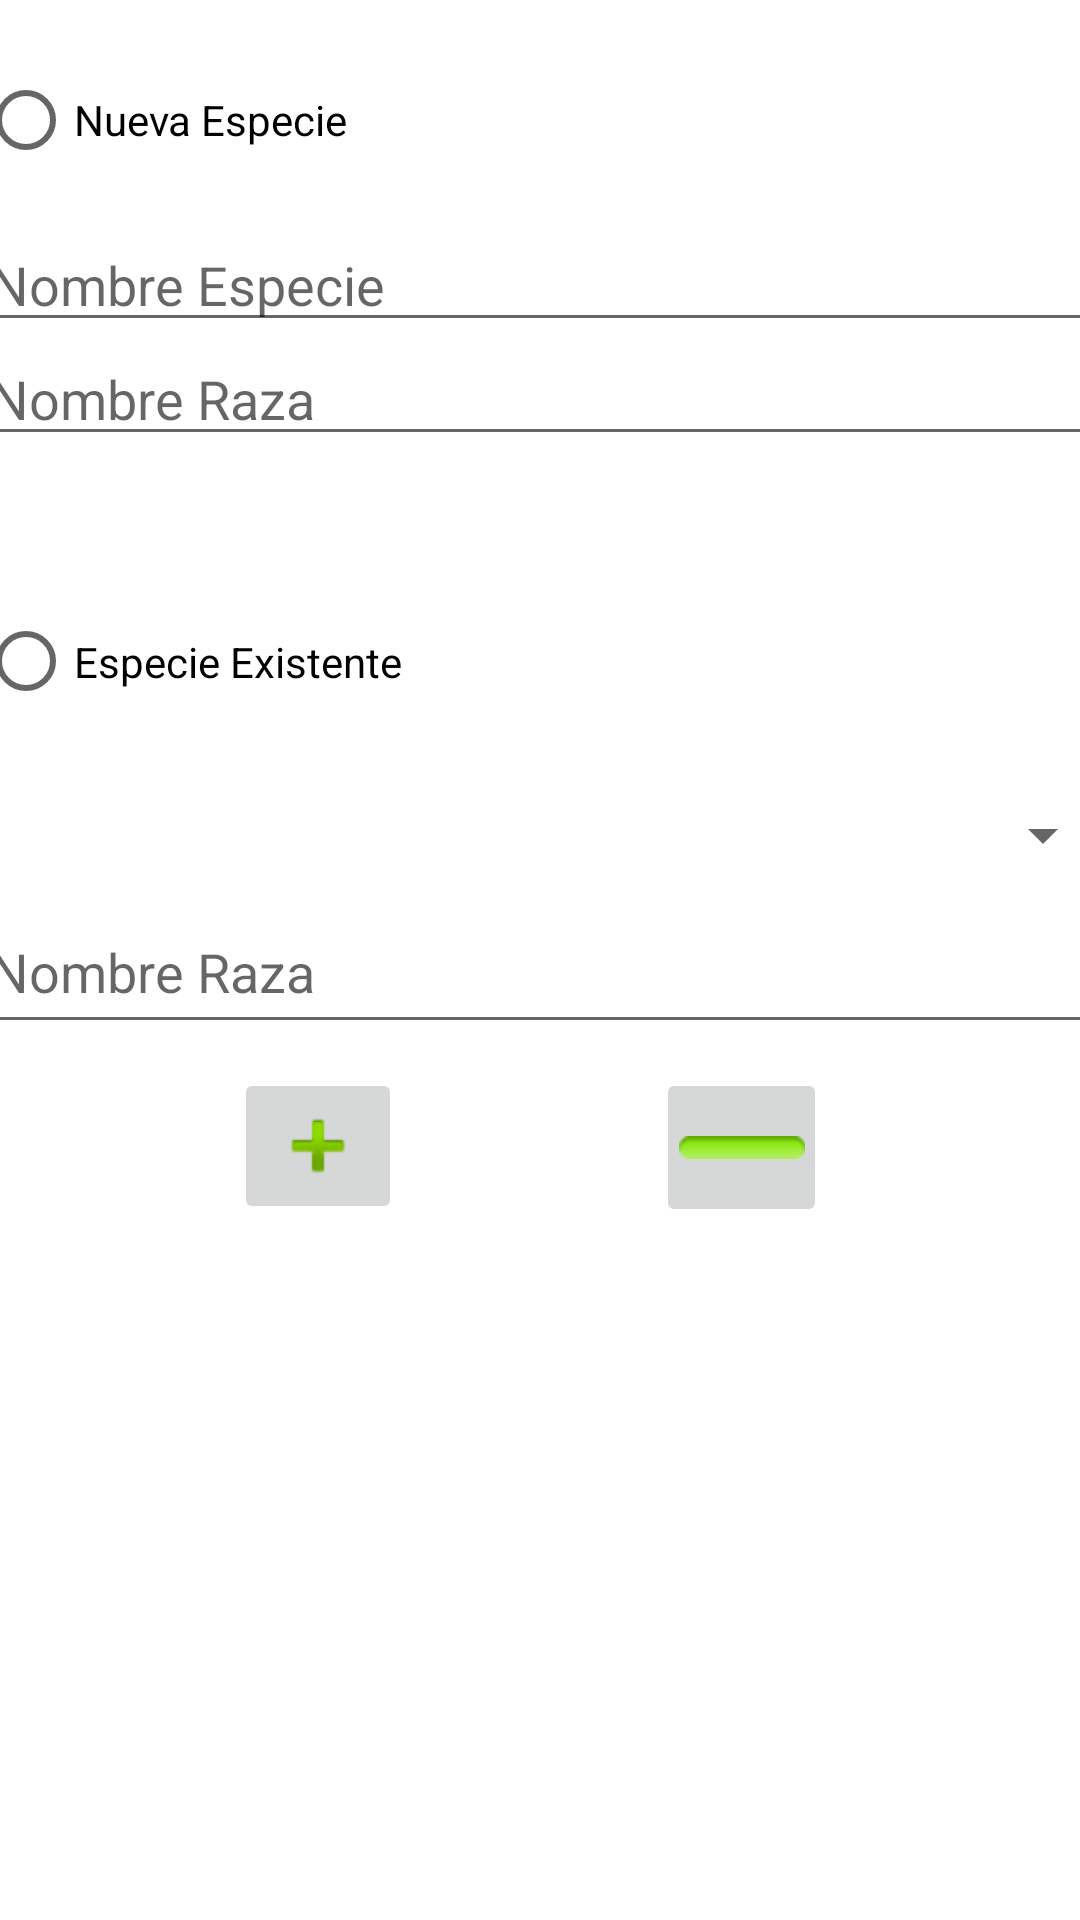

The Android layout XML behind this screen, and the referenced resources:
<!-- AndroidManifest.xml: application theme AppTheme -->
<!-- res/layout/add_species_and_race.xml -->
<?xml version="1.0" encoding="utf-8"?>
<android.support.constraint.ConstraintLayout xmlns:android="http://schemas.android.com/apk/res/android"
    xmlns:app="http://schemas.android.com/apk/res-auto"
    xmlns:tools="http://schemas.android.com/tools"
    android:layout_width="match_parent"
    android:layout_height="match_parent"
    tools:context="egt.infopets.mantenedor.AddSpeciesAndRace">

    <ImageButton
        android:id="@+id/ibtAdd"
        android:onClick="add"
        android:layout_width="wrap_content"
        android:layout_height="wrap_content"
        app:srcCompat="@android:drawable/ic_input_add"
        android:layout_marginTop="8dp"
        app:layout_constraintTop_toBottomOf="@+id/gRb"
        android:layout_marginLeft="78dp"
        app:layout_constraintLeft_toLeftOf="parent"
        app:layout_constraintBottom_toBottomOf="parent"
        android:layout_marginBottom="8dp"
        app:layout_constraintVertical_bias="0.0" />

    <ImageButton
        android:id="@+id/ibtCancel"
        android:onClick="goToFirstScreen"
        android:layout_width="57dp"
        android:layout_height="53dp"
        android:layout_marginBottom="8dp"
        android:layout_marginLeft="7dp"
        android:layout_marginRight="8dp"
        android:layout_marginTop="8dp"
        app:layout_constraintBottom_toBottomOf="parent"
        app:layout_constraintLeft_toRightOf="@+id/ibtAdd"
        app:layout_constraintRight_toRightOf="parent"
        app:layout_constraintTop_toBottomOf="@+id/gRb"
        app:layout_constraintVertical_bias="0.0"
        app:srcCompat="@android:drawable/button_onoff_indicator_on"
        app:layout_constraintHorizontal_bias="0.505" />

    <RadioGroup
        android:id="@+id/gRb"
        android:layout_width="379dp"
        android:layout_height="344dp"
        android:layout_marginLeft="8dp"
        android:layout_marginRight="8dp"
        android:layout_marginTop="4dp"
        app:layout_constraintHorizontal_bias="0.454"
        app:layout_constraintLeft_toLeftOf="parent"
        app:layout_constraintRight_toRightOf="parent"
        app:layout_constraintTop_toTopOf="parent">

        <RadioButton
            android:id="@+id/rbNewSpecie"
            android:layout_width="210dp"
            android:layout_height="72dp"
            android:text="Nueva Especie" />

        <EditText
            android:id="@+id/txtNewSpecie"
            android:layout_width="match_parent"
            android:layout_height="wrap_content"
            android:layout_weight="1"
            android:ems="10"
            android:clickable="true"
            android:cursorVisible="true"
            android:focusable="true"
            android:hint="Nombre Especie"
            android:inputType="textPersonName" />

        <EditText
            android:id="@+id/txtNewRace"
            android:layout_width="match_parent"
            android:layout_height="wrap_content"
            android:layout_weight="1"
            android:ems="10"
            android:clickable="true"
            android:cursorVisible="true"
            android:focusable="true"
            android:hint="Nombre Raza"
            android:inputType="textPersonName" />

        <RadioGroup
            android:layout_width="match_parent"
            android:layout_height="29dp" />

        <RadioButton
            android:id="@+id/rbOldSpecie"
            android:layout_width="347dp"
            android:layout_height="79dp"
            android:text="Especie Existente" />

        <Spinner
            android:id="@+id/spOldSpecie"
            android:layout_width="match_parent"
            android:layout_height="40dp"
            android:layout_weight="1"
            android:clickable="true"
            android:focusable="true"/>

        <EditText
            android:id="@+id/txtNewRaceOldSpecie"
            android:layout_width="match_parent"
            android:layout_height="55dp"
            android:layout_weight="1"
            android:ems="10"
            android:clickable="true"
            android:cursorVisible="true"
            android:focusable="true"
            android:hint="Nombre Raza"
            android:inputType="textPersonName" />

    </RadioGroup>
</android.support.constraint.ConstraintLayout>
<!-- resources referenced by this layout -->
<resources>

</resources>
